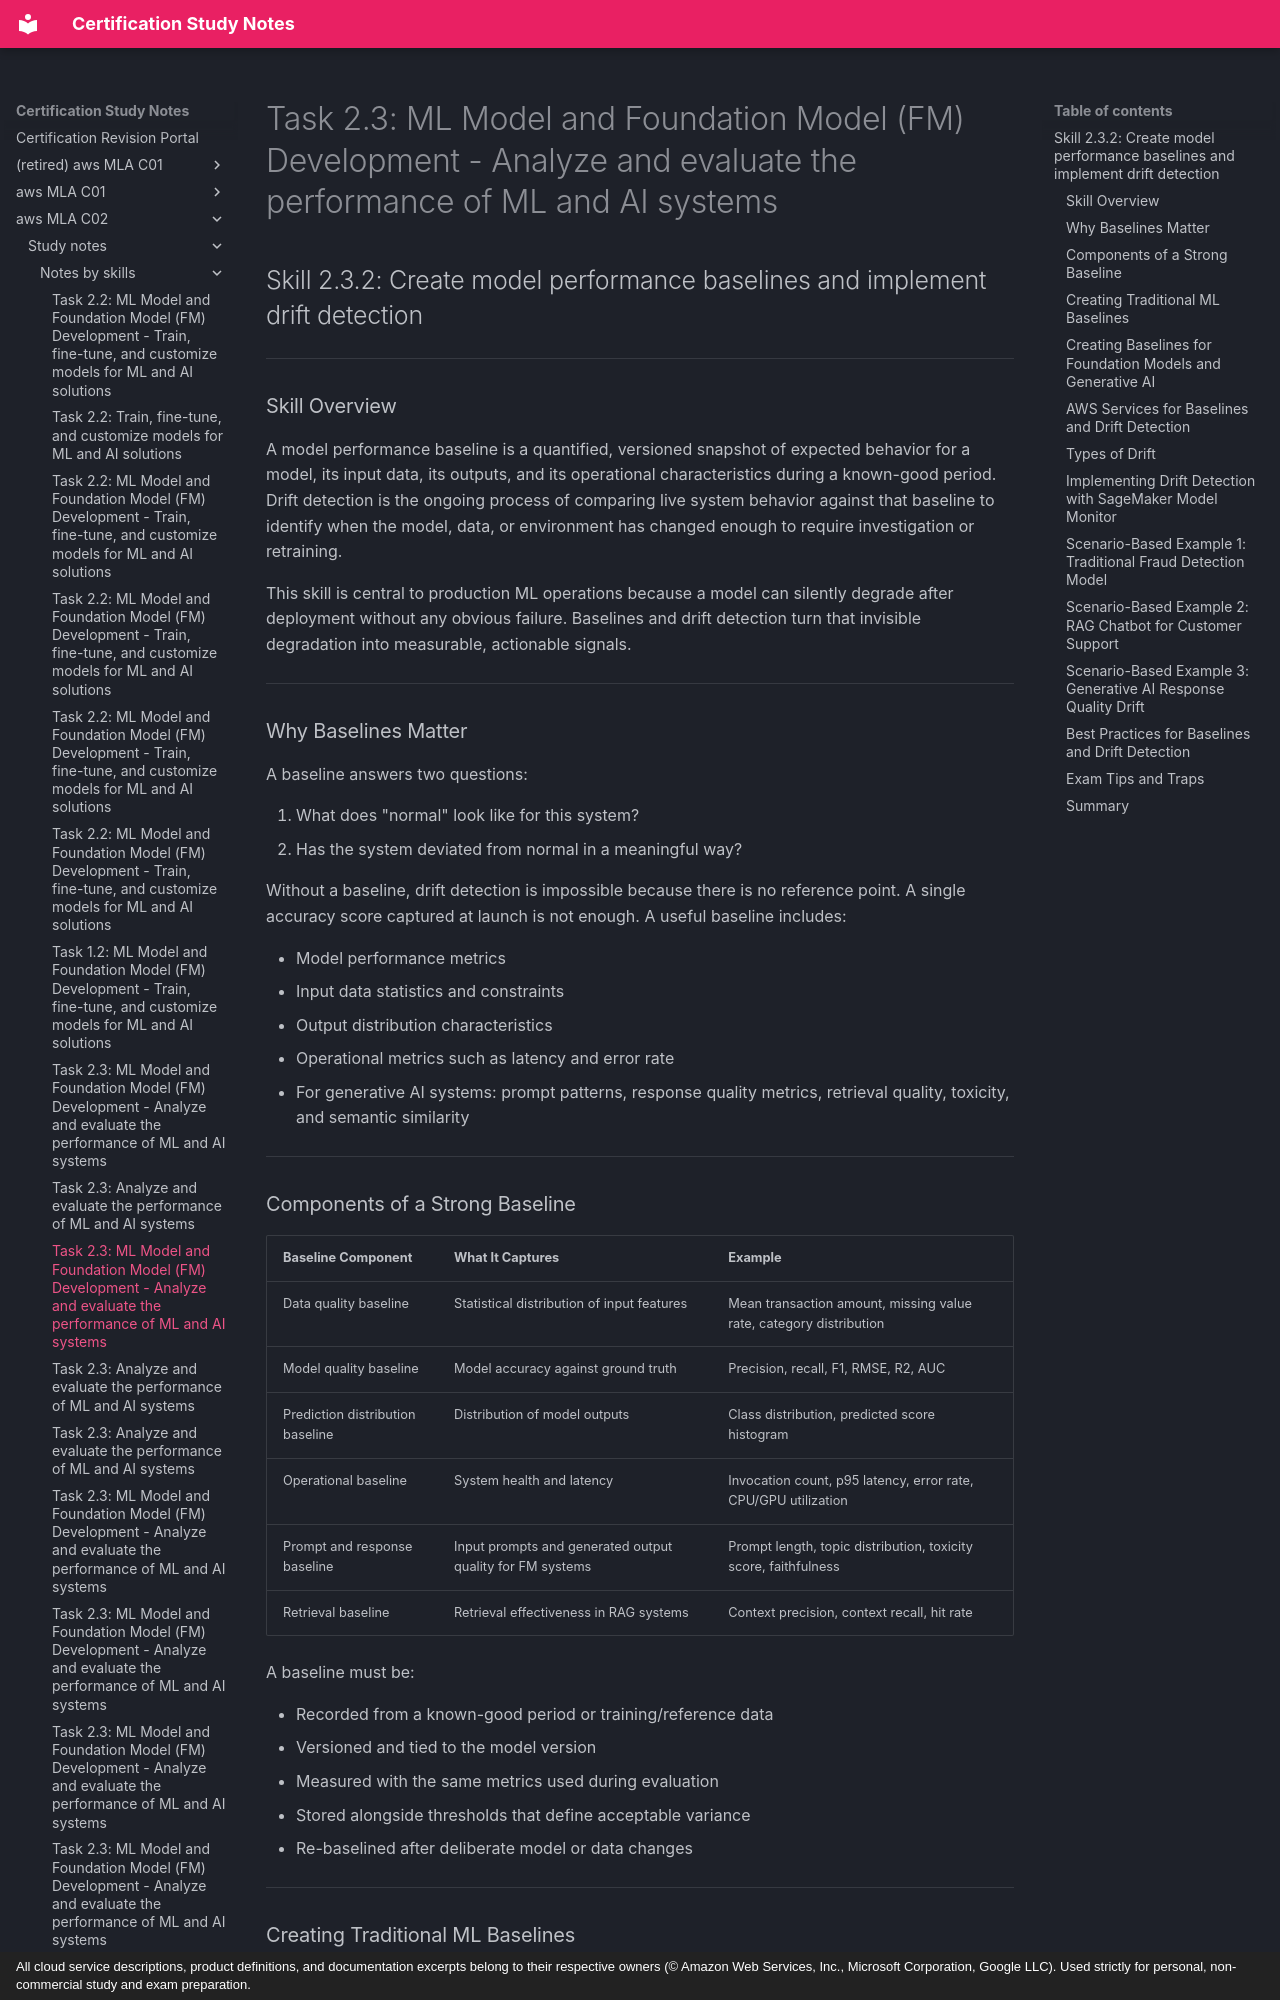

repository: monitus2022/cert_study_notes · page: aws_MLA_C02/study_notes/notes_by_skills/2.3.2/index.html · generator: mkdocs · copyright: All cloud service descriptions, product definitions, and documentation excerpts belong to their respective owners (© Amazon Web Services, Inc., Microsoft Corporation, Google LLC). Used strictly for personal, non-commercial study and exam preparation.

# Task 2.3: ML Model and Foundation Model (FM) Development - Analyze and evaluate the performance of ML and AI systems

## Skill 2.3.2: Create model performance baselines and implement drift detection

---

### Skill Overview

A model performance baseline is a quantified, versioned snapshot of expected behavior for a model, its input data, its outputs, and its operational characteristics during a known-good period. Drift detection is the ongoing process of comparing live system behavior against that baseline to identify when the model, data, or environment has changed enough to require investigation or retraining.

This skill is central to production ML operations because a model can silently degrade after deployment without any obvious failure. Baselines and drift detection turn that invisible degradation into measurable, actionable signals.

---

### Why Baselines Matter

A baseline answers two questions:

1. What does "normal" look like for this system?
2. Has the system deviated from normal in a meaningful way?

Without a baseline, drift detection is impossible because there is no reference point. A single accuracy score captured at launch is not enough. A useful baseline includes:

- Model performance metrics
- Input data statistics and constraints
- Output distribution characteristics
- Operational metrics such as latency and error rate
- For generative AI systems: prompt patterns, response quality metrics, retrieval quality, toxicity, and semantic similarity

---

### Components of a Strong Baseline

| Baseline Component | What It Captures | Example |
| --- | --- | --- |
| Data quality baseline | Statistical distribution of input features | Mean transaction amount, missing value rate, category distribution |
| Model quality baseline | Model accuracy against ground truth | Precision, recall, F1, RMSE, R2, AUC |
| Prediction distribution baseline | Distribution of model outputs | Class distribution, predicted score histogram |
| Operational baseline | System health and latency | Invocation count, p95 latency, error rate, CPU/GPU utilization |
| Prompt and response baseline | Input prompts and generated output quality for FM systems | Prompt length, topic distribution, toxicity score, faithfulness |
| Retrieval baseline | Retrieval effectiveness in RAG systems | Context precision, context recall, hit rate |

A baseline must be:

- Recorded from a known-good period or training/reference data
- Versioned and tied to the model version
- Measured with the same metrics used during evaluation
- Stored alongside thresholds that define acceptable variance
- Re-baselined after deliberate model or data changes

---
